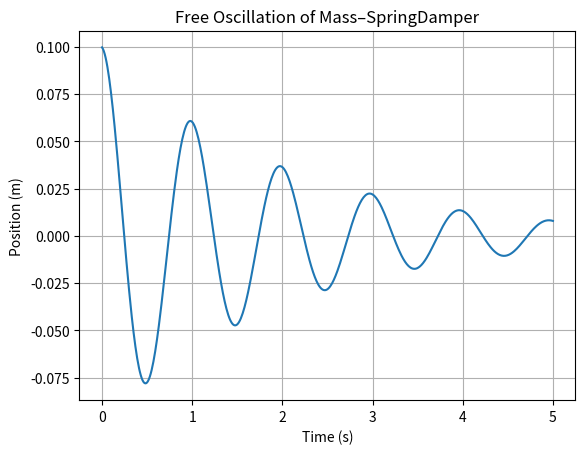

Recreate this plot in Python.
#excercise 1
print("Exercise 1: Simple Euler Integration")
v,dt,g=0.0,0.1,-9.81
velocity=v-g*dt
print(f"Velocity after 0.1 seconds is {velocity:.2f} m/s")
#excercise 2
import matplotlib.pyplot as plt
print("Exercise 2: Free Oscillation of Mass–SpringDamper")
m=0.5
k=20.0
d=0.5
dt=0.01
t_end=5.0
position=0.1
velocity=0.0
time=[]
positions=[]
t=0.0
while t<t_end:
    acceleration=(-d*velocity-k*position)/m
    velocity=velocity+acceleration*dt
    position=position+velocity*dt
    time.append(t)
    positions.append(position)
    t+=dt
plt.plot(time,positions)
plt.xlabel('Time (s)')
plt.ylabel('Position (m)')
plt.title('Free Oscillation of Mass–SpringDamper')
plt.grid()
plt.show()
